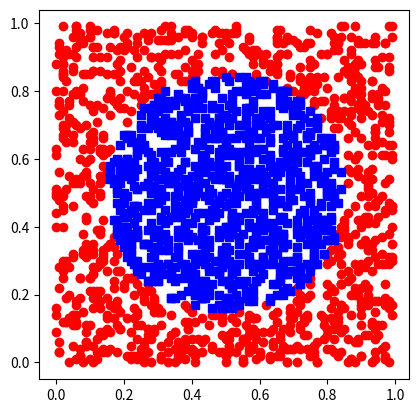

Reproduce this figure in Python.
import matplotlib.pyplot as plt
import random
p = []
xr = []
yr = []
xc = []
yc = []
f = open("pruebaArea2000.txt", "w+")
while (len(xr)<1000) or (len(xc)<1000):
	j = random.randint(0,99)
	k = random.randint(0,99)
	if pow(j-50,2) + pow(k-50,2) < 1225:
		if len(xc) < 1000:
			if (len(xc) != 0):
				string = str(j/5.0)+" "+str(k/5.0)+" "+str(-1) 
				f.write(string+"\n")
				print(string)
				xc += [j/100.0]
				yc += [k/100.0]
			else:
				if not((j/100.0) in xc):
					string = str(j/5.0)+" "+str(k/5.0)+" "+str(-1) 
					f.write(string+"\n")
					print(string)
					xc += [j/100.0]
					yc += [k/100.0]
				else:
					if (yc[xc.index(j/100.0)] != (k/100.0)):
						string = str(j/5.0)+" "+str(k/5.0)+" "+str(-1) 
						f.write(string+"\n")
						print(string)
						xc += [j/100.0]
						yc += [k/100.0]
	else:
		if len(xr) < 1000:
			if (len(xr) != 0):
				string = str(j/5.0)+" "+str(k/5.0)+" "+str(1) 
				f.write(string+"\n")
				print(string)
				xr += [j/100.0]
				yr += [k/100.0]
			else:
				if not((j/100.0) in xr):
					string = str(j/5.0)+" "+str(k/5.0)+" "+str(1) 
					f.write(string+"\n")
					print(string)
					xr += [j/100.0]
					yr += [k/100.0]
				else:
					if (yr[xr.index(j/100.0)] != (k/100.0)):
						string = str(j/5.0)+" "+str(k/5.0)+" "+str(1) 
						f.write(string+"\n")
						print(string)
						xr += [j/100.0]
						yr += [k/100.0]

plt.plot(xr, yr, 'ro')
plt.plot(xc, yc, 'bs')
plt.gca().set_aspect('equal', adjustable='box')
plt.show()
